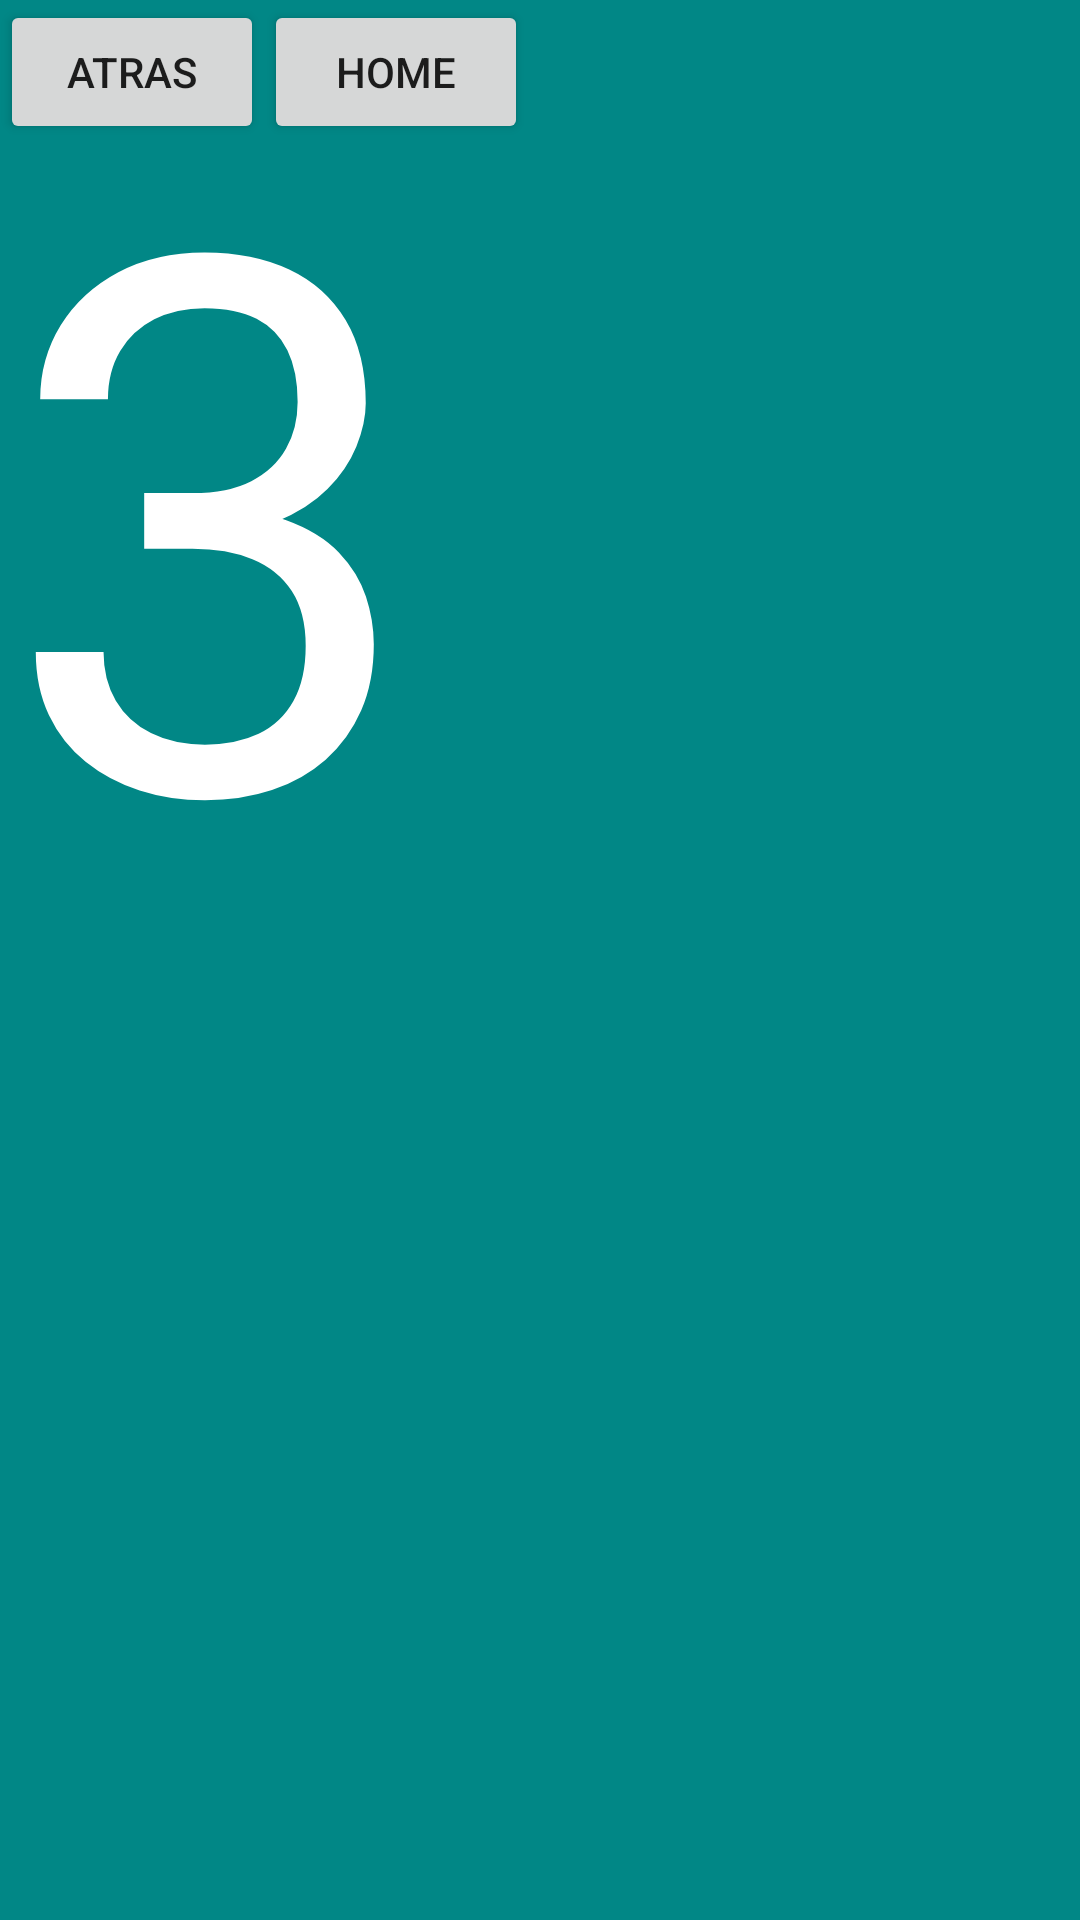

Write the Android layout XML for this screen, with the resource values it uses.
<!-- AndroidManifest.xml: application theme Theme.NavegatonComponet -->
<!-- res/layout/fragment_tercer.xml -->
<?xml version="1.0" encoding="utf-8"?>
<FrameLayout xmlns:android="http://schemas.android.com/apk/res/android"
    xmlns:tools="http://schemas.android.com/tools"
    android:layout_width="match_parent"
    android:layout_height="match_parent"
    android:background="@color/teal_700"
    tools:context=".TercerFragment">

    <TextView
        android:layout_width="wrap_content"
        android:layout_height="wrap_content"
        android:gravity="center"
        android:text="3"
        android:textSize="250sp"
        android:textColor="#FFFFFF"/>
    <LinearLayout
        android:layout_width="match_parent"
        android:layout_height="wrap_content">
        <Button
            android:id="@+id/btnAtras"
            android:layout_width="wrap_content"
            android:layout_height="wrap_content"
            android:text="atras"/>
        <Button
            android:id="@+id/btnInicio"
            android:layout_width="wrap_content"
            android:layout_height="wrap_content"
            android:text="home"/>
    </LinearLayout>
</FrameLayout>
<!-- resources referenced by this layout -->
<resources>
  <style name="Theme.NavegatonComponet" parent="Theme.MaterialComponents.DayNight.DarkActionBar">
          
          <item name="colorPrimary">@color/purple_500</item>
          <item name="colorPrimaryVariant">@color/purple_700</item>
          <item name="colorOnPrimary">@color/white</item>
          
          <item name="colorSecondary">@color/teal_200</item>
          <item name="colorSecondaryVariant">@color/teal_700</item>
          <item name="colorOnSecondary">@color/black</item>
          
          <item name="android:statusBarColor" tools:targetApi="l">?attr/colorPrimaryVariant</item>
          
      </style>
  <!-- not gathered from this repository: default colours our renderer supplied (Android Studio template values) -->
  <color name="purple_500">#FF6200EE</color>
  <color name="purple_700">#FF3700B3</color>
  <color name="teal_200">#FF03DAC5</color>
  <color name="teal_700">#FF018786</color>
  <color name="black">#FF000000</color>
  <color name="white">#FFFFFFFF</color>
</resources>
